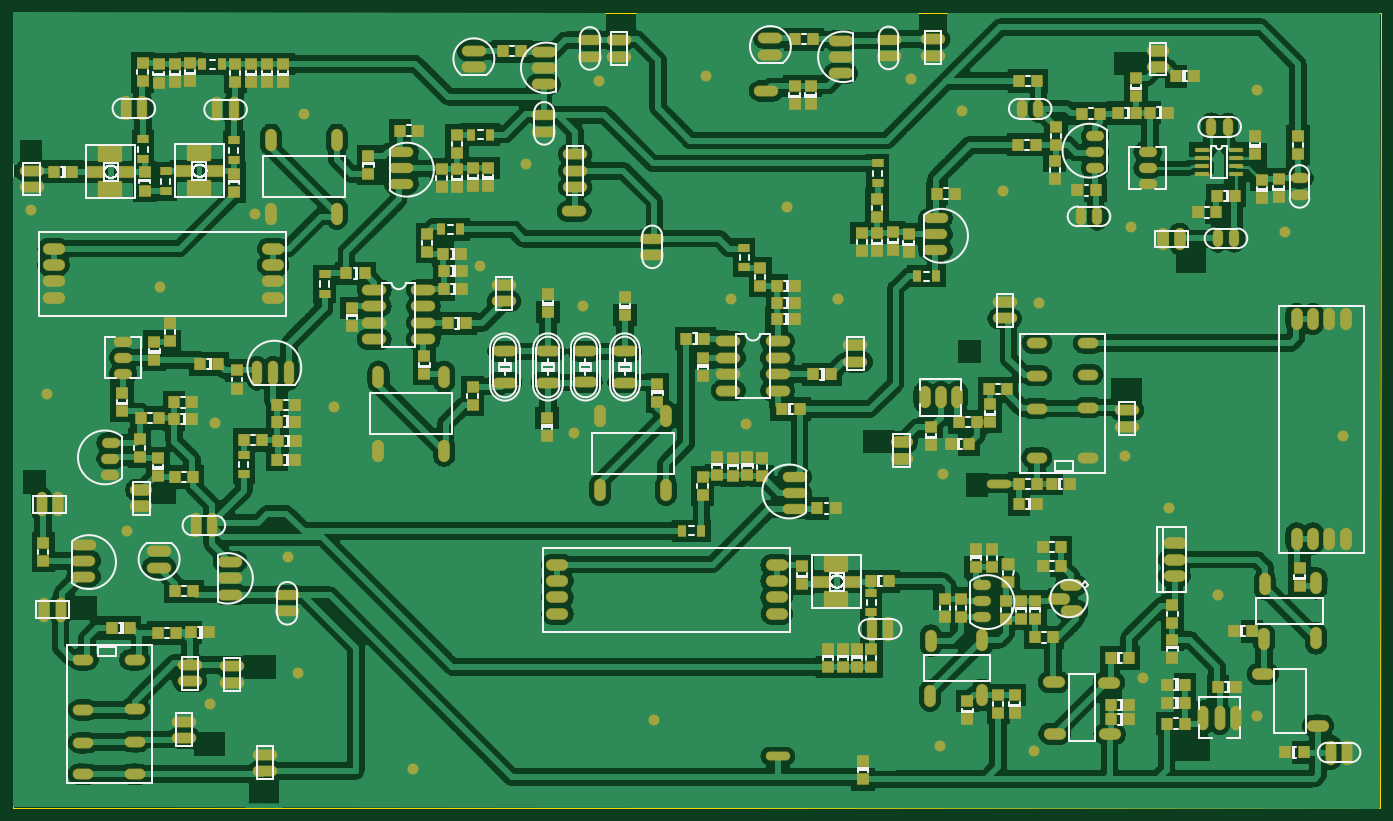
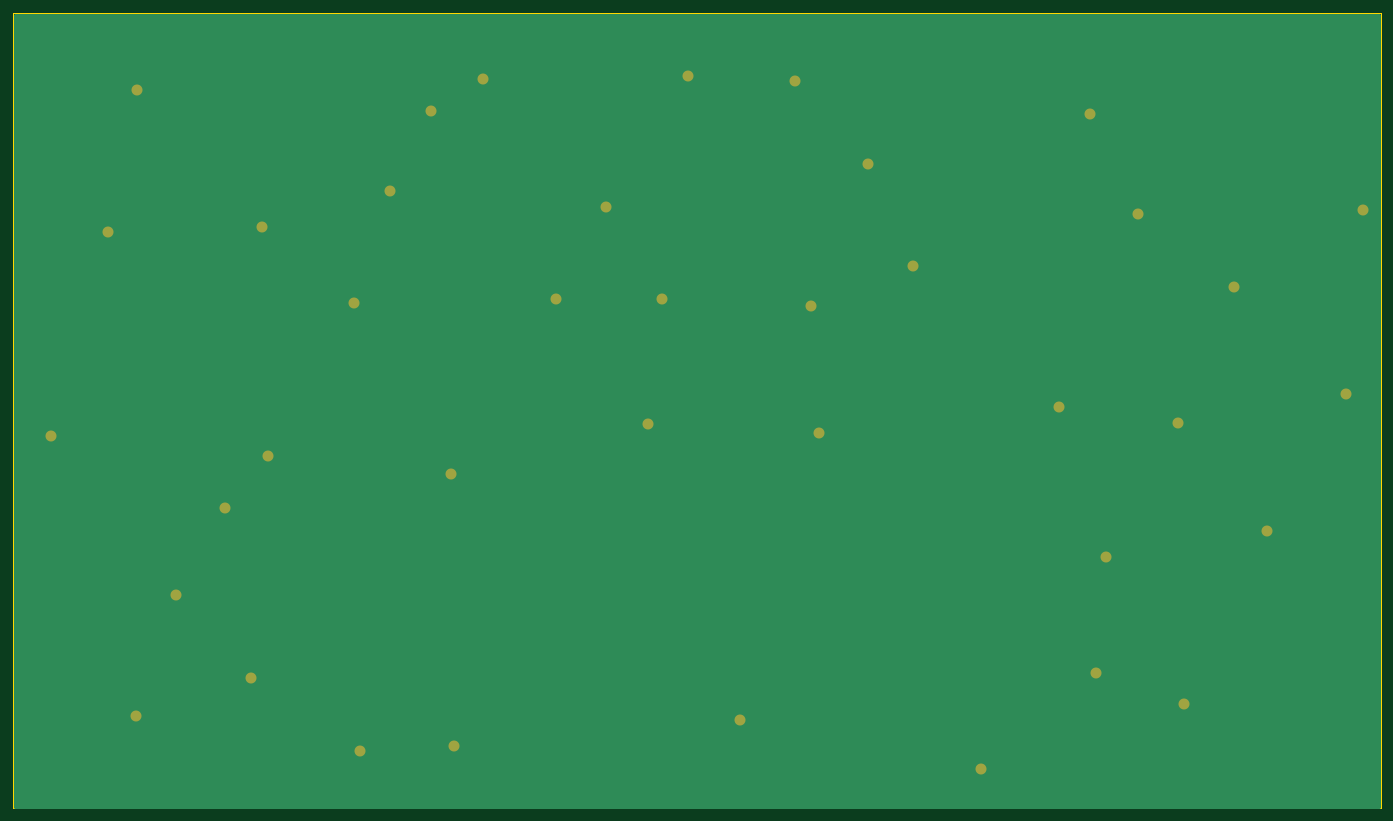
Circuit board: 7 layer files. Board 211.8 x 123.2 mm.
- outline: BoardOutline.gbr (295 bytes)
- bottom_copper: Bottom.gbr (8310 bytes)
- bottom_mask: BottomMask.gbr (1013 bytes)
- top_copper: Top.gbr (175467 bytes)
- top_mask: TopMask.gbr (11300 bytes)
- paste: TopPaste.gbr (10396 bytes)
- top_silk: TopSilk.gbr (31570 bytes)

=== outline: BoardOutline.gbr ===
G04 DipTrace 3.0.0.2*
G04 BoardOutline.gbr*
%MOMM*%
G04 #@! TF.FileFunction,Profile*
G04 #@! TF.Part,Single*
%ADD11C,0.14*%
%FSLAX35Y35*%
G04*
G71*
G90*
G75*
G01*
G04 BoardOutline*
%LPD*%
X1000800Y13320300D2*
D11*
X22183800Y13311300D1*
X22176300Y1000800D1*
X1000800Y1006800D1*
Y13320300D1*
M02*

=== bottom_copper: Bottom.gbr (8310 bytes, source omitted) ===
=== bottom_mask: BottomMask.gbr ===
G04 DipTrace 3.0.0.2*
G04 BottomMask.gbr*
%MOMM*%
G04 #@! TF.FileFunction,Soldermask,Bot*
G04 #@! TF.Part,Single*
%ADD53C,1.704*%
%FSLAX35Y35*%
G04*
G71*
G90*
G75*
G01*
G04 BotMask*
%LPD*%
D53*
X7198800Y1603800D3*
X19666800Y4297800D3*
X4137300Y6970800D3*
X20275800Y2428800D3*
X18903300Y5644800D3*
X21600300Y6762300D3*
X15400800Y6171300D3*
X16899300Y8829300D3*
X16338300Y10549800D3*
X20707800Y9916800D3*
X20263800Y12123300D3*
X15705300Y11796300D3*
X13771800Y8877300D3*
X12994800Y10311300D3*
X8241300Y9396300D3*
X12126300Y8886300D3*
X9829800Y8776800D3*
X9697800Y6807300D3*
X12351300Y6942300D3*
X5977800Y7216800D3*
X5262300Y4881300D3*
X10927800Y2362800D3*
X15351300Y1965300D3*
X16809300Y1878300D3*
X18504300Y3019800D3*
X8943300Y10974300D3*
X5506800Y11748300D3*
X3271800Y9070800D3*
X4756800Y10201800D3*
X14905800Y12291300D3*
X11730300Y12342300D3*
X10078800Y12253800D3*
X2769300Y5287800D3*
X1279800Y10267800D3*
X18229800Y6447300D3*
X4054800Y2605800D3*
X5415300Y3093300D3*
X1533300Y7407300D3*
X18319800Y9993300D3*
M02*

=== top_copper: Top.gbr (175467 bytes, source omitted) ===
=== top_mask: TopMask.gbr (11300 bytes, source omitted) ===
=== paste: TopPaste.gbr (10396 bytes, source omitted) ===
=== top_silk: TopSilk.gbr (31570 bytes, source omitted) ===
